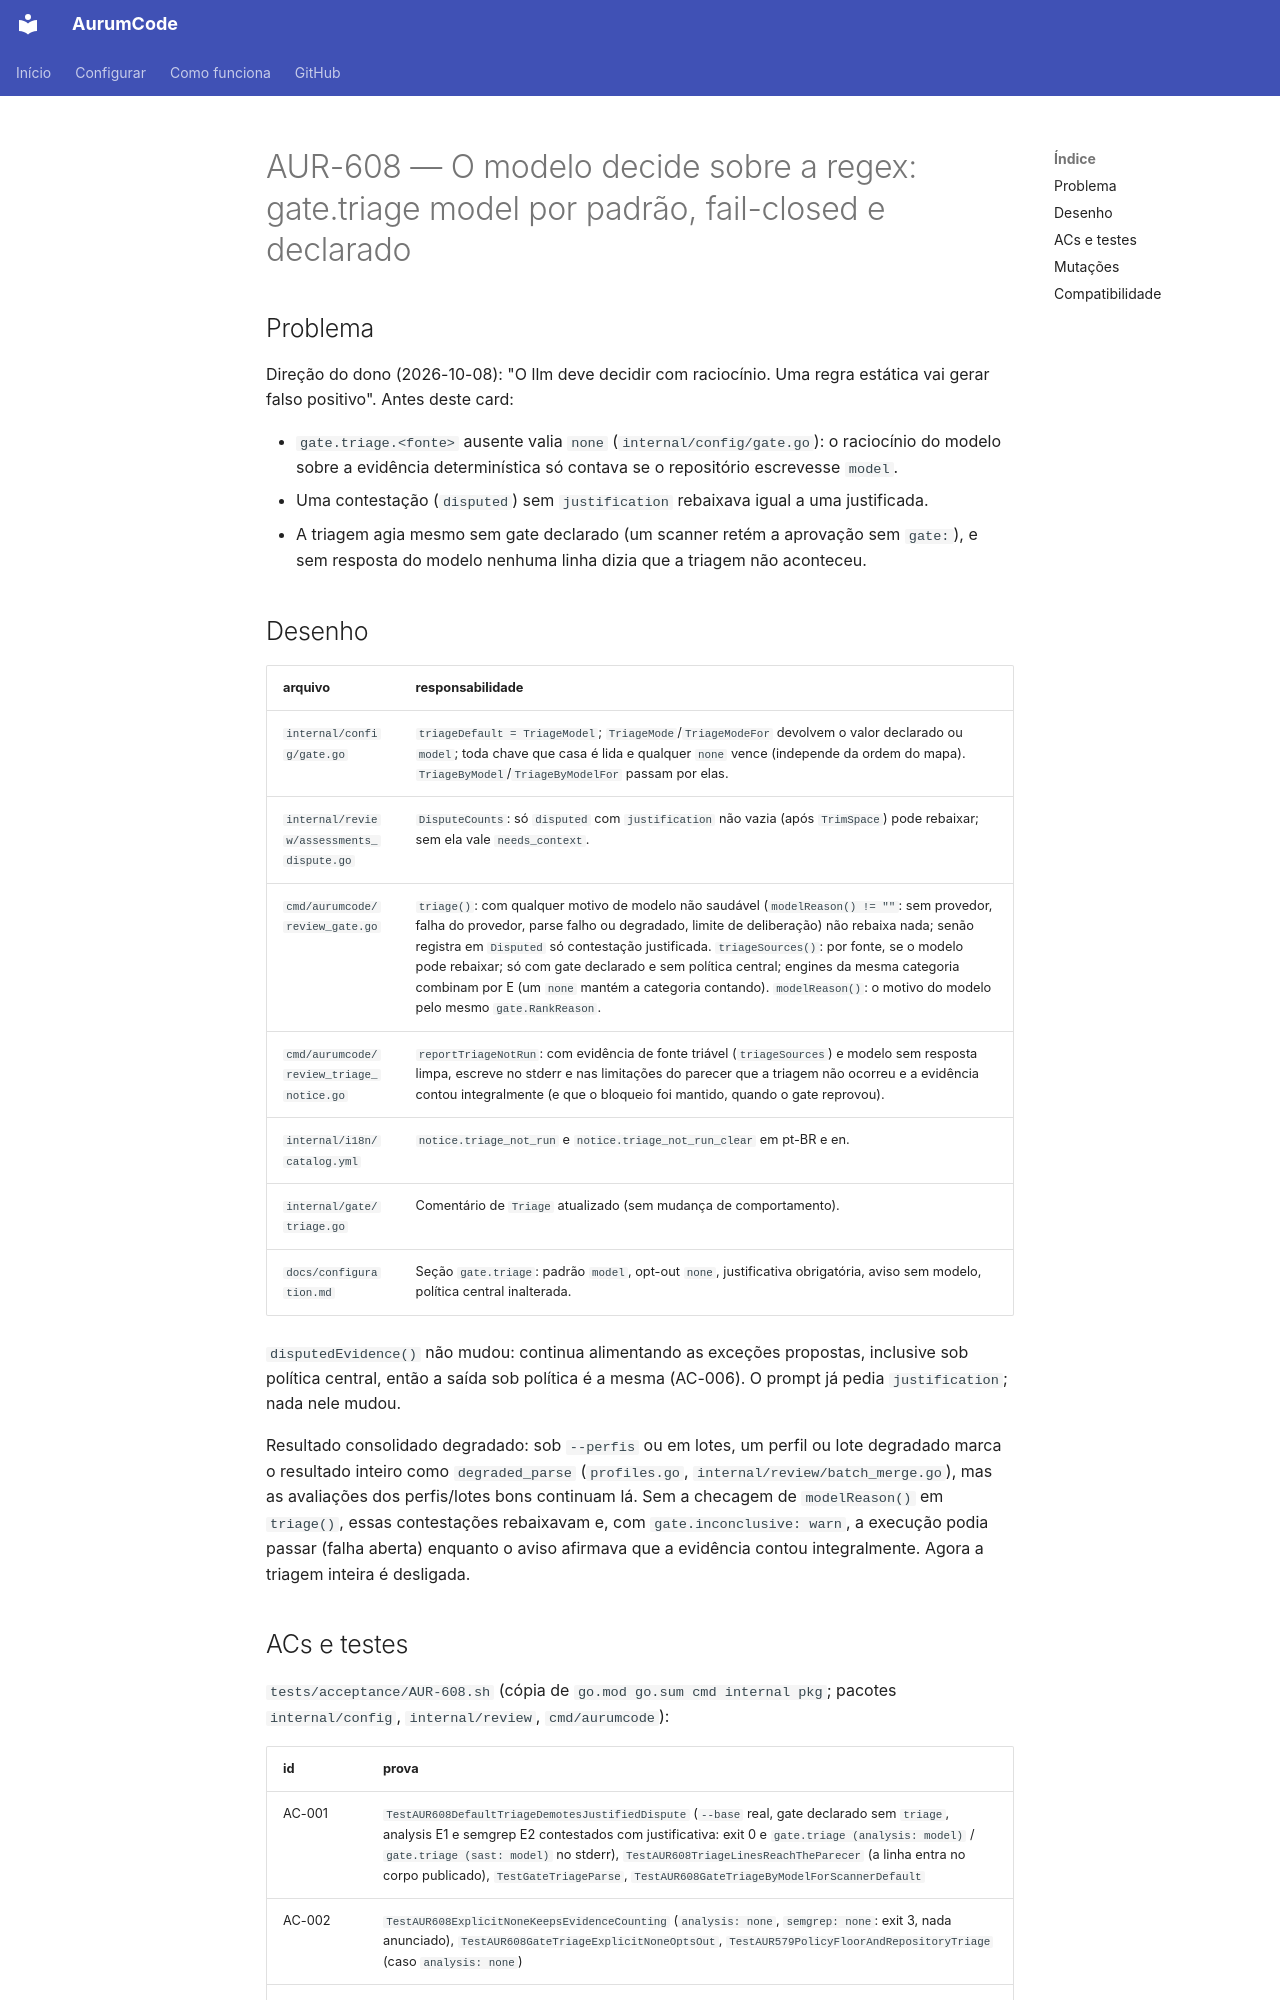

repository: Mpaape/AurumCode · page: specs/AUR-608/index.html · generator: mkdocs

# AUR-608 — O modelo decide sobre a regex: gate.triage model por padrão, fail-closed e declarado

## Problema

Direção do dono (2026-10-08): "O llm deve decidir com raciocínio. Uma regra
estática vai gerar falso positivo". Antes deste card:

- `gate.triage.<fonte>` ausente valia `none` (`internal/config/gate.go`): o
  raciocínio do modelo sobre a evidência determinística só contava se o
  repositório escrevesse `model`.
- Uma contestação (`disputed`) sem `justification` rebaixava igual a uma
  justificada.
- A triagem agia mesmo sem gate declarado (um scanner retém a aprovação sem
  `gate:`), e sem resposta do modelo nenhuma linha dizia que a triagem não
  aconteceu.

## Desenho

| arquivo | responsabilidade |
|---|---|
| `internal/config/gate.go` | `triageDefault = TriageModel`; `TriageMode`/`TriageModeFor` devolvem o valor declarado ou `model`; toda chave que casa é lida e qualquer `none` vence (independe da ordem do mapa). `TriageByModel`/`TriageByModelFor` passam por elas. |
| `internal/review/assessments_dispute.go` | `DisputeCounts`: só `disputed` com `justification` não vazia (após `TrimSpace`) pode rebaixar; sem ela vale `needs_context`. |
| `cmd/aurumcode/review_gate.go` | `triage()`: com qualquer motivo de modelo não saudável (`modelReason() != ""`: sem provedor, falha do provedor, parse falho ou degradado, limite de deliberação) não rebaixa nada; senão registra em `Disputed` só contestação justificada. `triageSources()`: por fonte, se o modelo pode rebaixar; só com gate declarado e sem política central; engines da mesma categoria combinam por E (um `none` mantém a categoria contando). `modelReason()`: o motivo do modelo pelo mesmo `gate.RankReason`. |
| `cmd/aurumcode/review_triage_notice.go` | `reportTriageNotRun`: com evidência de fonte triável (`triageSources`) e modelo sem resposta limpa, escreve no stderr e nas limitações do parecer que a triagem não ocorreu e a evidência contou integralmente (e que o bloqueio foi mantido, quando o gate reprovou). |
| `internal/i18n/catalog.yml` | `notice.triage_not_run` e `notice.triage_not_run_clear` em pt-BR e en. |
| `internal/gate/triage.go` | Comentário de `Triage` atualizado (sem mudança de comportamento). |
| `docs/configuration.md` | Seção `gate.triage`: padrão `model`, opt-out `none`, justificativa obrigatória, aviso sem modelo, política central inalterada. |

`disputedEvidence()` não mudou: continua alimentando as exceções propostas,
inclusive sob política central, então a saída sob política é a mesma (AC-006).
O prompt já pedia `justification`; nada nele mudou.

Resultado consolidado degradado: sob `--perfis` ou em lotes, um perfil ou lote
degradado marca o resultado inteiro como `degraded_parse` (`profiles.go`,
`internal/review/batch_merge.go`), mas as avaliações dos perfis/lotes bons
continuam lá. Sem a checagem de `modelReason()` em `triage()`, essas
contestações rebaixavam e, com `gate.inconclusive: warn`, a execução podia
passar (falha aberta) enquanto o aviso afirmava que a evidência contou
integralmente. Agora a triagem inteira é desligada.
